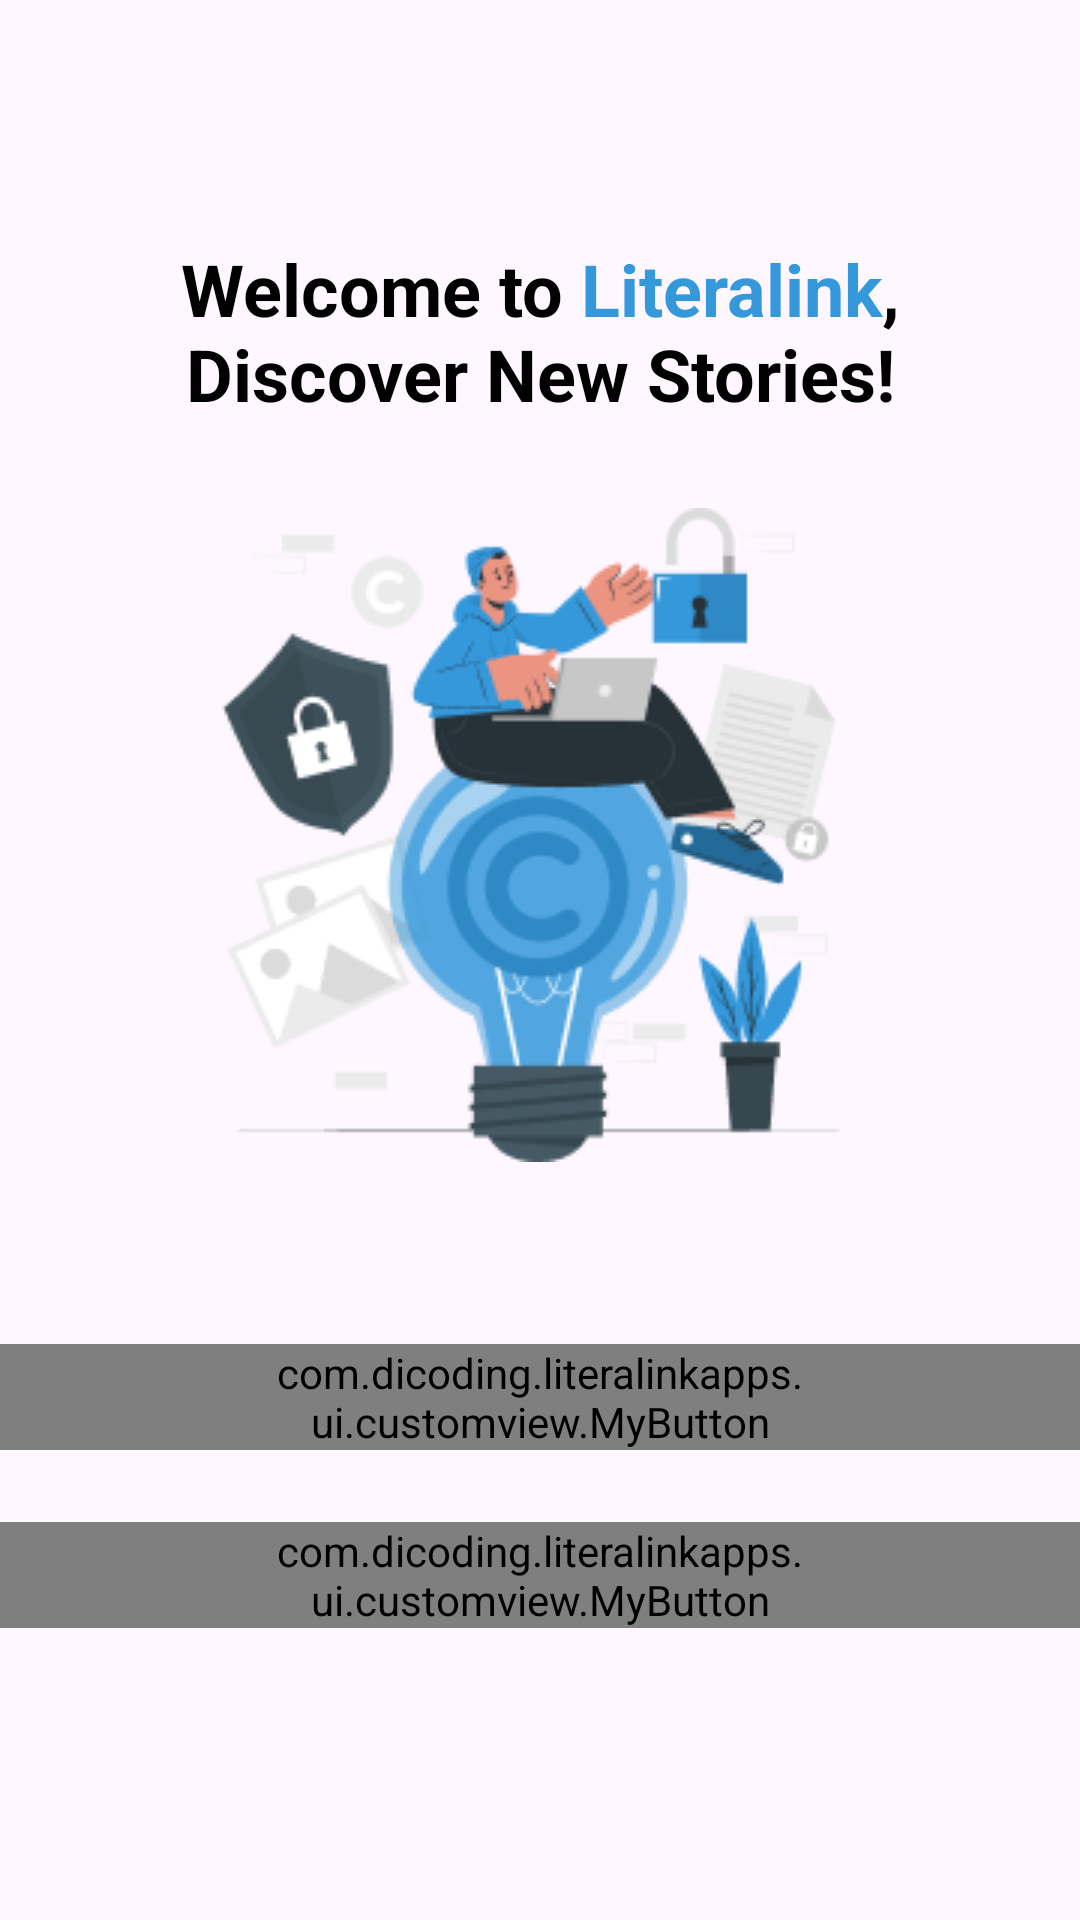

This screen was rendered from an Android layout file. Write that file and the resources it references.
<!-- AndroidManifest.xml: application theme Theme.Material3.DayNight -->
<!-- res/layout/activity_welcome.xml -->
<?xml version="1.0" encoding="utf-8"?>
<androidx.constraintlayout.widget.ConstraintLayout xmlns:android="http://schemas.android.com/apk/res/android"
    xmlns:app="http://schemas.android.com/apk/res-auto"
    xmlns:tools="http://schemas.android.com/tools"
    android:id="@+id/main"
    android:layout_width="match_parent"
    android:layout_height="match_parent"
    tools:context=".ui.welcome.WelcomeActivity">

    <TextView
        android:id="@+id/titleWelcome"
        android:layout_width="0dp"
        android:layout_height="wrap_content"
        android:layout_marginStart="36dp"
        android:layout_marginTop="80dp"
        android:layout_marginEnd="36dp"
        android:text="@string/titleWelcome"
        android:textAlignment="center"
        android:textColor="@color/black"
        android:textSize="24sp"
        android:textStyle="bold"
        app:layout_constraintEnd_toEndOf="parent"
        app:layout_constraintStart_toStartOf="parent"
        app:layout_constraintTop_toTopOf="parent" />


    <ImageView
        android:id="@+id/imageView"
        android:layout_width="300dp"
        android:layout_height="wrap_content"
        app:layout_constraintBottom_toTopOf="@+id/guidelineHorizontal"
        app:layout_constraintEnd_toEndOf="parent"
        app:layout_constraintStart_toStartOf="parent"
        app:layout_constraintTop_toBottomOf="@id/titleWelcome"
        app:srcCompat="@drawable/cuate"/>

    <com.dicoding.literalinkapps.ui.customview.MyButton
        android:id="@+id/loginButton"
        android:layout_width="wrap_content"
        android:layout_height="wrap_content"
        android:layout_marginStart="32dp"
        android:layout_marginTop="32dp"
        android:layout_marginEnd="32dp"
        android:paddingHorizontal="92dp"
        android:text="@string/loginButton"
        app:layout_constraintEnd_toEndOf="parent"
        app:layout_constraintStart_toStartOf="parent"
        app:layout_constraintTop_toBottomOf="@+id/guidelineHorizontal" />

    <com.dicoding.literalinkapps.ui.customview.MyButton
        android:id="@+id/signupButton"
        android:layout_width="wrap_content"
        android:layout_height="wrap_content"
        android:layout_marginStart="32dp"
        android:layout_marginTop="24dp"
        android:layout_marginEnd="32dp"
        android:paddingHorizontal="92dp"
        android:text="@string/signupButton"
        app:layout_constraintEnd_toEndOf="parent"
        app:layout_constraintStart_toStartOf="parent"
        app:layout_constraintTop_toBottomOf="@+id/loginButton" />

    <androidx.constraintlayout.widget.Guideline
        android:id="@+id/guidelineHorizontal"
        android:layout_width="wrap_content"
        android:layout_height="64dp"
        android:orientation="horizontal"
        app:layout_constraintEnd_toEndOf="parent"
        app:layout_constraintGuide_percent="0.65"
        app:layout_constraintStart_toStartOf="parent" />

</androidx.constraintlayout.widget.ConstraintLayout>
<!-- resources referenced by this layout -->
<resources>
  <color name="black">#FF000000</color>
  <!-- drawable cuate: png bitmap (drawable, 24899 bytes) -->
  <string name="loginButton">Log In</string>
  <string name="signupButton">Sign Up</string>
  <string name="titleWelcome">"Welcome to <font color="#3498DB">Literalink</font>, Discover New Stories!"</string>
</resources>
